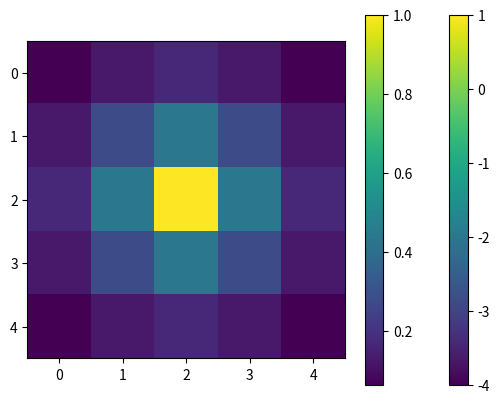

Write the Python code that produced this figure.
import matplotlib.pyplot as plt
import numpy as np
import scipy.sparse.linalg
import scipy.linalg




def test_eigenmode():
    c=1
    N = 5
    NEIGHBORS = [-N, -1, 1, N]
    A = np.zeros([N**2, N**2])
    for i in range(N**2):
        A[i, i] = -4
        for di in NEIGHBORS:
            if not 0<= i+di < N**2:
                continue
            print(i, di, i%N)
            if i%N==0 and di ==-1:
                continue
            elif i%N==N-1 and di==1:
                continue
            else:                
                A[i, i+di] = 1
                
    i_center = (N**2) //2 if N%2==1 else (N**2+N) //2 
    A[i_center] = 0
    A[i_center,i_center] = 1

    plt.imshow(A)
    plt.colorbar()
    plt.show()
    




    b = np.zeros(N**2)
    b[i_center] = 1

    x = scipy.linalg.solve(A, b)


    grid = x.reshape([N,N])
    plt.imshow(grid)
    plt.colorbar()
    plt.show()
    return

    # w, vl, vr = scipy.linalg.eig(A, left=True, right=True)
    w, vl = scipy.sparse.linalg.eigs(A, which='SM', k=20)
    w = w.astype(np.float64)
    # vr = vr.astype(np.float64)
    vl = vl.astype(np.float64)

    
    idx = w.argsort()[::-1]   
    w = w[idx]
    vl = vl[:,idx]
    print(w)
    # plt.imshow(vr)
    # plt.colorbar()
    # plt.show()

    
    # for mode in range(N**2-10, N**2):
    for mode in range(N**2):
    # grid = w.reshape([N,N])
        grid = vl[:,mode].reshape([N,N])
        plt.imshow(grid)
        plt.colorbar()
        plt.title(w[mode])
        plt.show()

test_eigenmode()